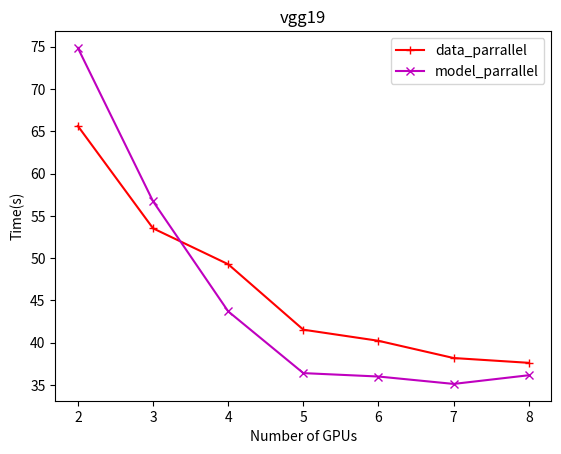

Reproduce this figure in Python.
import matplotlib.pyplot as plt
num_gpu = [2, 3, 4, 5, 6, 7, 8]
# dp_nccl = [43.40,34.77,28.41]
# dp = []
# for i in range(len(num_gpu)):
#   dp.append(num_gpu[i]*num_gpu[i]*num_gpu[i])
dp = [65.6249685, 53.525504, 49.2788225, 41.5384416,40.224256, 38.186636, 37.62017425]#[126.293, 93.709666666666666666666666666667, 82.98975, 77.1052, 72.9215, 70.603428571428571428571428571429, 68.6205] # [319.2651, 245.0382, 200.790675, 192.33954, 180.8925, 177.28045714285714285714285714286, 171.766575]  #gloo
mp = [74.861, 56.722, 43.705, 36.403, 36.000, 35.125, 36.152]#[122.28525, 93.220916666666666666666666666667, 78.2733125, 75.20885, 75.113932291666666666666666666667, 73.856026785714285714285714285714, 74.30419921875] #[250.302, 228.111, 218, 199.368, 179.94, 175.188, 156  ] # chunks = 8
# Plot Average Accuracy vs Communication rounds
plt.figure()
plt.title('vgg19')
# plt.plot(num_gpu, dp, "x-", color='m', label = "data_parrallel_in_nccl")
plt.plot(num_gpu, dp, "+-", color='r', label = "data_parrallel")
plt.plot(num_gpu, mp, "x-", color='m', label = "model_parrallel")
plt.legend()
plt.ylabel('Time(s)')
plt.xlabel('Number of GPUs')
plt.savefig('./time_vgg19.png')


########################################################################################
###########                            VGG11                                   #########
###############        DP:         
##        random dataset             ncll     3x32x32    each method's round is the same  128 391
# 2 :     169602.647 samples/sec, total: 0.295 sec/epoch, communication: 0.007 sec/epoch, training: 0.286 sec/epoch (average)  57.6725
# 3 :     150834.528 samples/sec, total: 0.331 sec/epoch, communication: 0.009 sec/epoch, training: 0.322 sec/epoch (average)  43.1403
# 4 :     124371.560 samples/sec, total: 0.402 sec/epoch, communication: 0.010 sec/epoch, training: 0.391 sec/epoch (average)  39.2955
# 5 :     106933.555 samples/sec, total: 0.468 sec/epoch, communication: 0.016 sec/epoch, training: 0.450 sec/epoch (average)  36.5976
# 6 :     110740.583 samples/sec, total: 0.452 sec/epoch, communication: 0.010 sec/epoch, training: 0.440 sec/epoch (average)  29.455333333333333333333333333333
# 7 :     96367.569 samples/sec, total: 0.519 sec/epoch, communication: 0.009 sec/epoch, training: 0.508 sec/epoch (average)  28.989857142857142857142857142857
# 8 :     81644.800 samples/sec, total: 0.612 sec/epoch, communication: 0.011 sec/epoch, training: 0.600 sec/epoch (average)  29.9115s

##          random dataset   nccl  3x32x32      104 480.769
# 2 :     183348.254 samples/sec, total: 0.273 sec/epoch, communication: 0.011 sec/epoch, training: 0.261 sec/epoch (average) 240.3845  65.6249685
# 3 :     149825.680 samples/sec, total: 0.334 sec/epoch, communication: 0.009 sec/epoch, training: 0.324 sec/epoch (average) 160.256   53.525504
# 4 :     121336.842 samples/sec, total: 0.412 sec/epoch, communication: 0.013 sec/epoch, training: 0.398 sec/epoch (average) 120.19225  49.2788225
# 5 :     115828.787 samples/sec, total: 0.432 sec/epoch, communication: 0.011 sec/epoch, training: 0.420 sec/epoch (average) 96.1538   41.5384416
# 6 :     105852.508 samples/sec, total: 0.502 sec/epoch, communication: 0.009 sec/epoch, training: 0.462 sec/epoch (average) 80.128   40.224256
# 7 :     89897.335 samples/sec, total: 0.556 sec/epoch, communication: 0.009 sec/epoch, training: 0.546 sec/epoch (average) 68.681   38.186636
# 8 :     79819.196 samples/sec, total: 0.626 sec/epoch, communication: 0.008 sec/epoch, training: 0.617 sec/epoch (average)  60.096125  37.62017425
#      [65.6249685, 53.525504, 49.2788225, 41.5384416, ,40.224256, 38.186636, 37.62017425]
#############           MP:
###       random dataset   3x32x32
# 2 :     pipeline-2, 1-1 epochs | 667.905 samples/sec, 74.861 sec/epoch (average)
# 3 :     pipeline-3, 1-1 epochs | 881.485 samples/sec, 56.722 sec/epoch (average)
# 4 :     pipeline-4, 1-1 epochs | 1144.035 samples/sec, 43.705 sec/epoch (average)
# 5 :     pipeline-5, 1-1 epochs | 1373.514 samples/sec, 36.403 sec/epoch (average)
# 6 :     pipeline-6, 1-1 epochs | 1353.027 samples/sec, 36.954 sec/epoch (average)
# 7 :     pipeline-7, 1-1 epochs | 1423.475 samples/sec, 35.125 sec/epoch (average)
# 8 :     pipeline-8, 1-1 epochs | 1383.046 samples/sec, 36.152 sec/epoch (average)
######## [74.861, 56.722, 43.705, 36.403, 36.000, 35.125, 36.152]


#####     unet     random 3x32x32   dp gloo    200 batch     50
### 8 : 8858.021 samples/sec, total: 5.645 sec/epoch, communication: 2.783 sec/epoch, training: 2.860 sec/epoch (average)    141.125
### 7 : 10548.968 samples/sec, total: 4.740 sec/epoch, communication: 2.280 sec/epoch, training: 2.458 sec/epoch (average)  135.4285
### 6 : 11771.407 samples/sec, total: 4.248 sec/epoch, communication: 2.016 sec/epoch, training: 2.230 sec/epoch (average)  141.6
### 5 : 12820.917 samples/sec, total: 3.900 sec/epoch, communication: 1.859 sec/epoch, training: 2.039 sec/epoch (average)  156
### 4 : 14018.280 samples/sec, total: 3.567 sec/epoch, communication: 1.646 sec/epoch, training: 1.919 sec/epoch (average)  178.35
### 3 : 15852.984 samples/sec, total: 3.154 sec/epoch, communication: 1.427 sec/epoch, training: 1.726 sec/epoch (average)  210.26666666666666666666666666667
### 2 : 17949.303 samples/sec, total: 2.786 sec/epoch, communication: 1.244 sec/epoch, training: 1.540 sec/epoch (average)  278



# 41  243.9
### 2 :19095.242 samples/sec, total: 2.618 sec/epoch, communication: 1.246 sec/epoch, training: 1.371 sec/epoch (average)  319.2651
# 3 : 16591.839 samples/sec, total: 3.014 sec/epoch, communication: 1.470 sec/epoch, training: 1.542 sec/epoch (average)   245.0382
# 4 :  15183.599 samples/sec, total: 3.293 sec/epoch, communication: 1.587 sec/epoch, training: 1.705 sec/epoch (average)  200.790675
# 5 :  12680.242 samples/sec, total: 3.943 sec/epoch, communication: 1.858 sec/epoch, training: 2.084 sec/epoch (average)  192.33954
# 6 :  11235.049 samples/sec, total: 4.450 sec/epoch, communication: 2.180 sec/epoch, training: 2.269 sec/epoch (average)  180.8925
# 7 :  9827.667 samples/sec, total: 5.088 sec/epoch, communication: 2.514 sec/epoch, training: 2.573 sec/epoch (average)   177.28045714285714285714285714286
# 8 :  8874.611 samples/sec, total: 5.634 sec/epoch, communication: 2.578 sec/epoch, training: 3.055 sec/epoch (average)   171.766575
# [319.2651, 245.0382, 200.790675, 192.33954, 180.8925, 177.28045714285714285714285714286, 171.766575]
#####unet random 3x32x32 gpipe     39 batch
# 8: pipeline-8, 1-1 epochs | 2456.325 samples/sec, 4.071 sec/epoch (average) 156       256 batch 8 chunks  
### 8: pipeline-8, 1-1 epochs | 2372.964 samples/sec, 4.214 sec/epoch (average) 164.346
#8: pipeline-8, 1-1 epochs | 2113.664 samples/sec, 4.731 sec/epoch (average)

### 7: pipeline-7, 1-1 epochs | 2180.280 samples/sec, 4.587 sec/epoch (average) 178.893
### 7 : pipeline-7, 1-1 epochs | 2491.219 samples/sec, 4.014 sec/epoch (average)
### 7 : pipeline-7, 1-1 epochs | 2187.510 samples/sec, 4.571 sec/epoch (average)
### 7 : pipeline-7, 1-1 epochs | 2226.286 samples/sec, 4.492 sec/epoch (average)  175.188

### 6: pipeline-6, 1-1 epochs | 2390.917 samples/sec, 4.182 sec/epoch (average) 163.098
### 6: pipeline-6, 1-1 epochs | 2194.957 samples/sec, 4.556 sec/epoch (average)
### 6 : pipeline-6, 1-1 epochs | 1847.013 samples/sec, 5.414 sec/epoch (average)
### 6 : pipeline-6, 1-1 epochs | 2167.500 samples/sec, 4.614 sec/epoch (average)  179.94

### 5: pipeline-5, 1-1 epochs | 1956.042 samples/sec, 5.112 sec/epoch (average) 199.368
# 5: pipeline-4, 1-1 epochs | 2224.247 samples/sec, 4.496 sec/epoch (average)

### 4: pipeline-4, 1-1 epochs | 1777.942 samples/sec, 5.624 sec/epoch (average) 218
# 4: pipeline-4, 1-1 epochs | 2246.208 samples/sec, 4.452 sec/epoch (average)
# 4 : pipeline-4, 1-1 epochs | 1714.046 samples/sec, 5.834 sec/epoch (average)

### 3: pipeline-3, 1-1 epochs | 1709.731 samples/sec, 5.849 sec/epoch (average)  228.111
# 3 : pipeline-3, 1-1 epochs | 1503.399 samples/sec, 6.652 sec/epoch (average)

# 2: pipeline-2, 1-1 epochs | 1724.194 samples/sec, 5.800 sec/epoch (average) 226
# 2: pipeline-2, 1-1 epochs | 1899.542 samples/sec, 5.264 sec/epoch (average)
### 2 : pipeline-2, 1-1 epochs | 1558.216 samples/sec, 6.418 sec/epoch (average)  250.302
## [250.302, 228.111, 218, 199.368, 179.94, 175.188, 156  ]



#####     resnet101     random 3x32x32   mp  128 ,  391 batch    
### 8 : pipeline-8, 1-1 epochs | 8213.589 samples/sec, 6.087 sec/epoch (average)  32x128  74.30419921875
### 7 : pipeline-7, 1-1 epochs | 9444.912 samples/sec, 5.294 sec/epoch (average)   73.856026785714285714285714285714
### 6 : pipeline-6, 1-1 epochs | 10833.709 samples/sec, 4.615 sec/epoch (average)  75.113932291666666666666666666667
### 5 : pipeline-5, 1-1 epochs | 12995.558 samples/sec, 3.847 sec/epoch (average)  75.20885
### 4 :  pipeline-4, 1-1 epochs | 15608.921 samples/sec, 3.203 sec/epoch (average) 78.2733125
### 3 :  pipeline-3, 1-1 epochs | 17475.387 samples/sec, 2.861 sec/epoch (average) 93.220916666666666666666666666667
### 2 :  pipeline-2, 1-1 epochs | 19985.877 samples/sec, 2.502 sec/epoch (average) 122.28525
# [122.28525, 93.220916666666666666666666666667, 78.2733125, 75.20885, 75.113932291666666666666666666667, 73.856026785714285714285714285714, 74.30419921875]

###  dp gloo
### 2 ： 77409.563 samples/sec, total: 0.646 sec/epoch, communication: 0.126 sec/epoch, training: 0.495 sec/epoch (average)  126.293
### 3 ： 69513.520 samples/sec, total: 0.719 sec/epoch, communication: 0.126 sec/epoch, training: 0.547 sec/epoch (average) 93.709666666666666666666666666667
### 4 ： 58907.126 samples/sec, total: 0.849 sec/epoch, communication: 0.126 sec/epoch, training: 0.682 sec/epoch (average)  82.98975
### 5 ： 50728.630 samples/sec, total: 0.986 sec/epoch, communication: 0.126 sec/epoch, training: 0.807 sec/epoch (average)  77.1052
### 6 ： 44693.410 samples/sec, total: 1.119 sec/epoch, communication: 0.126 sec/epoch, training: 0.926 sec/epoch (average)  72.9215 ,    6.776
### 7 ： 39544.172 samples/sec, total: 1.264 sec/epoch, communication: 0.126 sec/epoch, training: 1.060 sec/epoch (average)  70.603428571428571428571428571429,  7.246 
### 8 ： 35604.118 samples/sec, total: 1.404 sec/epoch, communication: 0.128 sec/epoch, training: 1.197 sec/epoch (average)  68.6205 ,    7.770

# [126.293, 93.709666666666666666666666666667, 82.98975, 77.1052, 72.9215, 70.603428571428571428571428571429, 68.6205]
